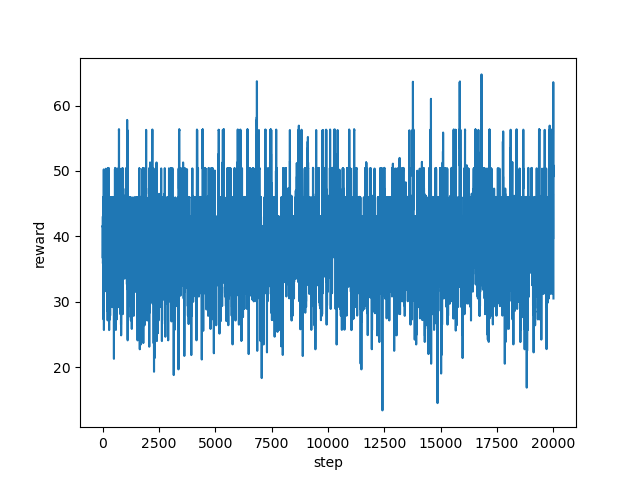

Values plotted in this chart, from the file beside it:
step, reward
0, 41.54
1, 41.57
2, 41.54
3, 41.55
4, 41.58
5, 41.58
6, 41.63
7, 41.58
8, 41.55
9, 41.55
10, 41.58
11, 36.68
12, 41.57
13, 43.06
14, 43.06
15, 43.03
16, 41.71
17, 35.86
18, 38.53
19, 38.88
20, 36.67
21, 36.69
22, 41.2
23, 43.03
24, 43.03
25, 41.53
26, 41.58
27, 43.03
28, 43.11
29, 43.02
30, 43.03
31, 39.19
32, 39.2
33, 39.19
34, 42.53
35, 45.92
36, 46.02
37, 38.88
38, 37.42
39, 38.89
40, 40.35
41, 37.41
42, 35.31
43, 28.91
44, 34.51
45, 39.3
46, 27.3
47, 31.8
48, 38.67
49, 45.95
50, 46.02
51, 45.93
52, 45.96
53, 45.92
54, 50.09
55, 50.24
56, 50.02
57, 42.56
58, 45.74
59, 46.01
... 19,940 more rows
